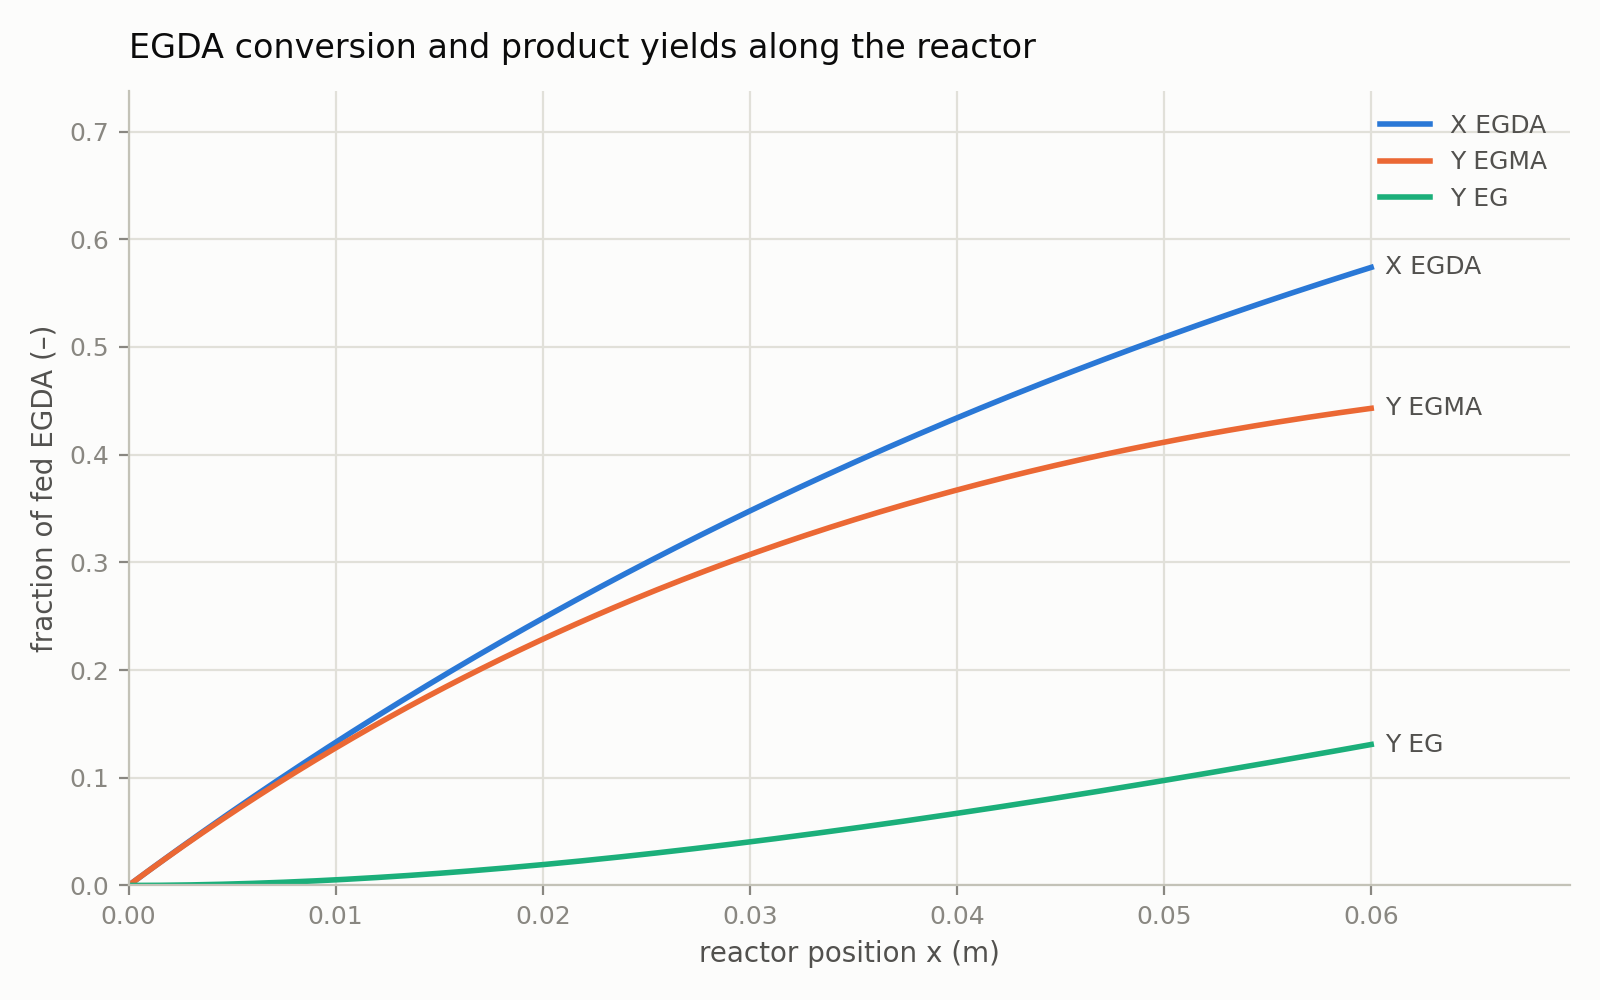

The file beside this chart, header and first rows:
x_m, tau_s, X_EGDA, Y_EGMA, Y_EG
0.00000000e+00, 0.00000000e+00, 0.00000000e+00, 0.00000000e+00, 0.00000000e+00
3.00000000e-04, 2.26194671e-01, 4.26926561e-03, 4.26423703e-03, 5.02858640e-06
6.00000000e-04, 4.52389342e-01, 8.52021976e-03, 8.50015022e-03, 2.00695405e-05
9.00000000e-04, 6.78584013e-01, 1.27529407e-02, 1.27078848e-02, 4.50559013e-05
1.20000000e-03, 9.04778684e-01, 1.69675062e-02, 1.68875852e-02, 7.99210491e-05
1.50000000e-03, 1.13097336e+00, 2.11639940e-02, 2.10393953e-02, 1.24598703e-04
1.80000000e-03, 1.35716803e+00, 2.53424811e-02, 2.51634582e-02, 1.79022917e-04
2.10000000e-03, 1.58336270e+00, 2.95030447e-02, 2.92599166e-02, 2.43128082e-04
2.40000000e-03, 1.80955737e+00, 3.36457611e-02, 3.33289122e-02, 3.16848921e-04
2.70000000e-03, 2.03575204e+00, 3.77707067e-02, 3.73705862e-02, 4.00120493e-04
3.00000000e-03, 2.26194671e+00, 4.18779574e-02, 4.13850792e-02, 4.92878187e-04
3.30000000e-03, 2.48814138e+00, 4.59675888e-02, 4.53725310e-02, 5.95057719e-04
3.60000000e-03, 2.71433605e+00, 5.00396762e-02, 4.93330810e-02, 7.06595132e-04
3.90000000e-03, 2.94053072e+00, 5.40942945e-02, 5.32668678e-02, 8.27426795e-04
4.20000000e-03, 3.16672539e+00, 5.81315186e-02, 5.71740292e-02, 9.57489400e-04
4.50000000e-03, 3.39292007e+00, 6.21514226e-02, 6.10547026e-02, 1.09671997e-03
4.80000000e-03, 3.61911474e+00, 6.61540806e-02, 6.49090248e-02, 1.24505584e-03
5.10000000e-03, 3.84530941e+00, 7.01395664e-02, 6.87371318e-02, 1.40243467e-03
5.40000000e-03, 4.07150408e+00, 7.41079533e-02, 7.25391589e-02, 1.56879445e-03
5.70000000e-03, 4.29769875e+00, 7.80593145e-02, 7.63152410e-02, 1.74407346e-03
6.00000000e-03, 4.52389342e+00, 8.19937227e-02, 8.00655124e-02, 1.92821033e-03
6.30000000e-03, 4.75008809e+00, 8.59112504e-02, 8.37901064e-02, 2.12114397e-03
6.60000000e-03, 4.97628276e+00, 8.98119697e-02, 8.74891561e-02, 2.32281363e-03
6.90000000e-03, 5.20247743e+00, 9.36959527e-02, 9.11627938e-02, 2.53315886e-03
7.20000000e-03, 5.42867211e+00, 9.75632707e-02, 9.48111512e-02, 2.75211953e-03
7.50000000e-03, 5.65486678e+00, 1.01413995e-01, 9.84343593e-02, 2.97963579e-03
7.80000000e-03, 5.88106145e+00, 1.05248197e-01, 1.02032549e-01, 3.21564814e-03
8.10000000e-03, 6.10725612e+00, 1.09065947e-01, 1.05605849e-01, 3.46009736e-03
8.40000000e-03, 6.33345079e+00, 1.12867315e-01, 1.09154390e-01, 3.71292453e-03
8.70000000e-03, 6.55964546e+00, 1.16652371e-01, 1.12678300e-01, 3.97407104e-03
9.00000000e-03, 6.78584013e+00, 1.20421186e-01, 1.16177707e-01, 4.24347860e-03
9.30000000e-03, 7.01203480e+00, 1.24173828e-01, 1.19652739e-01, 4.52108920e-03
9.60000000e-03, 7.23822947e+00, 1.27910367e-01, 1.23103522e-01, 4.80684513e-03
9.90000000e-03, 7.46442414e+00, 1.31630872e-01, 1.26530183e-01, 5.10068898e-03
1.02000000e-02, 7.69061882e+00, 1.35335412e-01, 1.29932848e-01, 5.40256364e-03
1.05000000e-02, 7.91681349e+00, 1.39024054e-01, 1.33311641e-01, 5.71241230e-03
1.08000000e-02, 8.14300816e+00, 1.42696866e-01, 1.36666688e-01, 6.03017843e-03
1.11000000e-02, 8.36920283e+00, 1.46353917e-01, 1.39998111e-01, 6.35580580e-03
1.14000000e-02, 8.59539750e+00, 1.49995274e-01, 1.43306035e-01, 6.68923847e-03
1.17000000e-02, 8.82159217e+00, 1.53621004e-01, 1.46590583e-01, 7.03042079e-03
1.20000000e-02, 9.04778684e+00, 1.57231173e-01, 1.49851876e-01, 7.37929740e-03
1.23000000e-02, 9.27398151e+00, 1.60825849e-01, 1.53090036e-01, 7.73581323e-03
1.26000000e-02, 9.50017618e+00, 1.64405098e-01, 1.56305185e-01, 8.09991348e-03
1.29000000e-02, 9.72637086e+00, 1.67968986e-01, 1.59497442e-01, 8.47154366e-03
1.32000000e-02, 9.95256553e+00, 1.71517578e-01, 1.62666928e-01, 8.85064954e-03
1.35000000e-02, 1.01787602e+01, 1.75050940e-01, 1.65813763e-01, 9.23717718e-03
1.38000000e-02, 1.04049549e+01, 1.78569137e-01, 1.68938064e-01, 9.63107293e-03
1.41000000e-02, 1.06311495e+01, 1.82072234e-01, 1.72039951e-01, 1.00322834e-02
1.44000000e-02, 1.08573442e+01, 1.85560296e-01, 1.75119541e-01, 1.04407555e-02
1.47000000e-02, 1.10835389e+01, 1.89033388e-01, 1.78176951e-01, 1.08564364e-02
1.50000000e-02, 1.13097336e+01, 1.92491572e-01, 1.81212298e-01, 1.12792735e-02
1.53000000e-02, 1.15359282e+01, 1.95934913e-01, 1.84225699e-01, 1.17092147e-02
1.56000000e-02, 1.17621229e+01, 1.99363475e-01, 1.87217268e-01, 1.21462078e-02
1.59000000e-02, 1.19883176e+01, 2.02777321e-01, 1.90187120e-01, 1.25902011e-02
1.62000000e-02, 1.22145122e+01, 2.06176514e-01, 1.93135371e-01, 1.30411432e-02
1.65000000e-02, 1.24407069e+01, 2.09561116e-01, 1.96062133e-01, 1.34989830e-02
1.68000000e-02, 1.26669016e+01, 2.12931191e-01, 1.98967521e-01, 1.39636693e-02
1.71000000e-02, 1.28930963e+01, 2.16286799e-01, 2.01851648e-01, 1.44351517e-02
1.74000000e-02, 1.31192909e+01, 2.19628004e-01, 2.04714625e-01, 1.49133798e-02
1.77000000e-02, 1.33454856e+01, 2.22954867e-01, 2.07556564e-01, 1.53983033e-02
... 141 more rows
